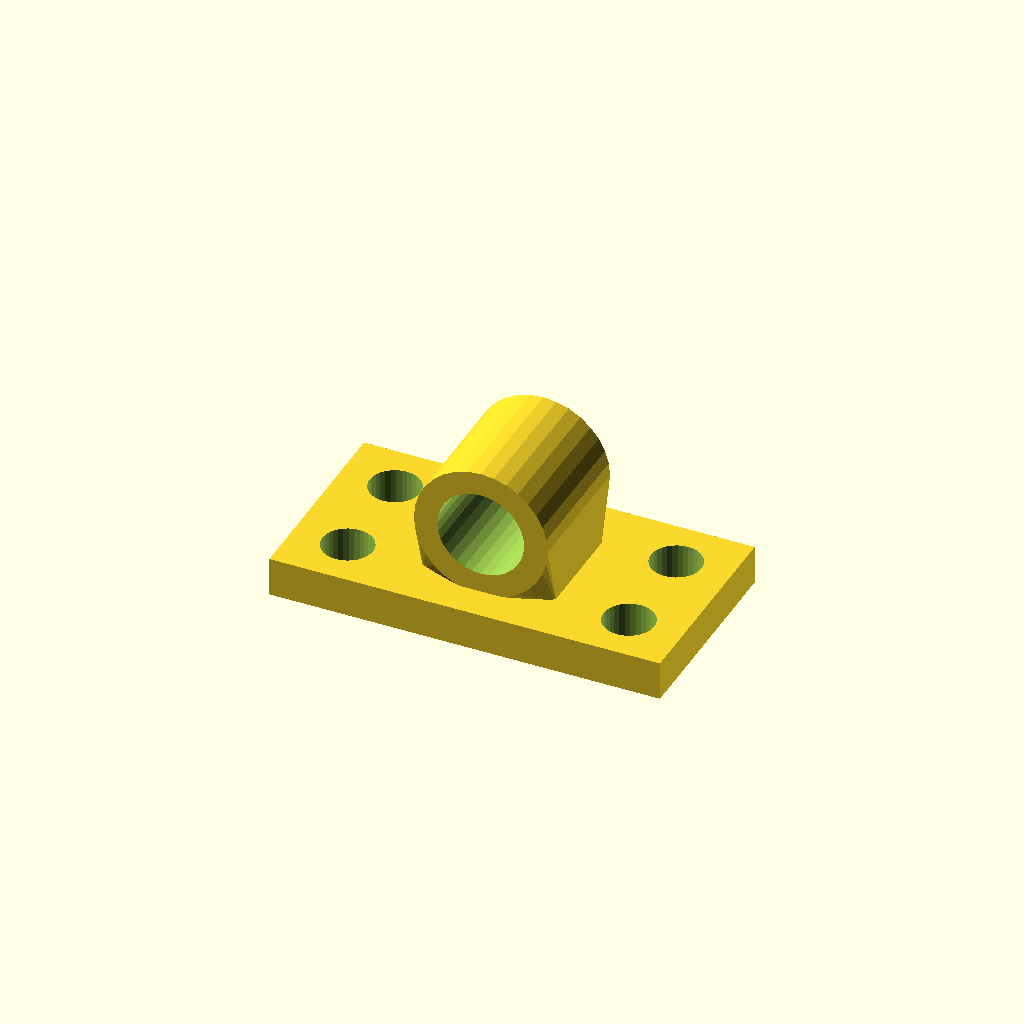
Cell 1: rendered with the file's own defaults.
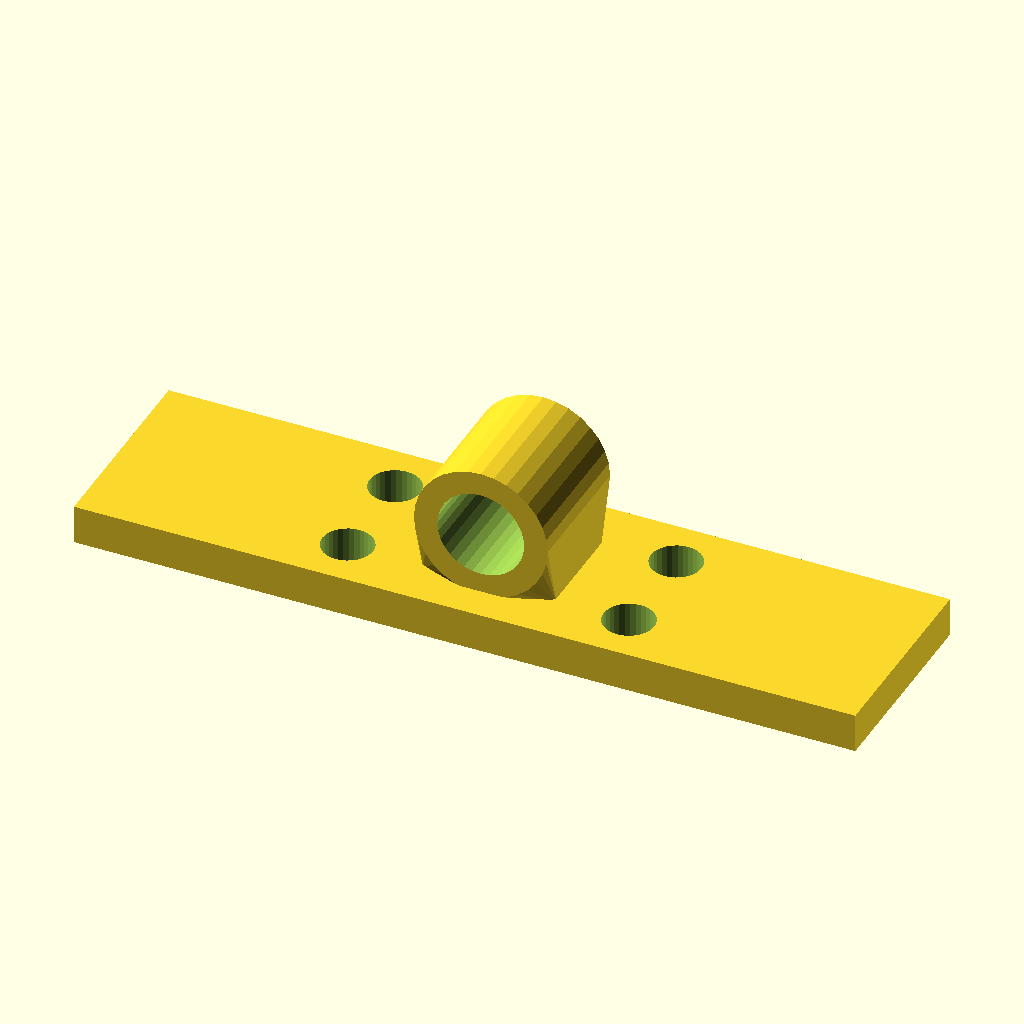
Cell 2 — base_w set to 200, the other parameters unchanged.
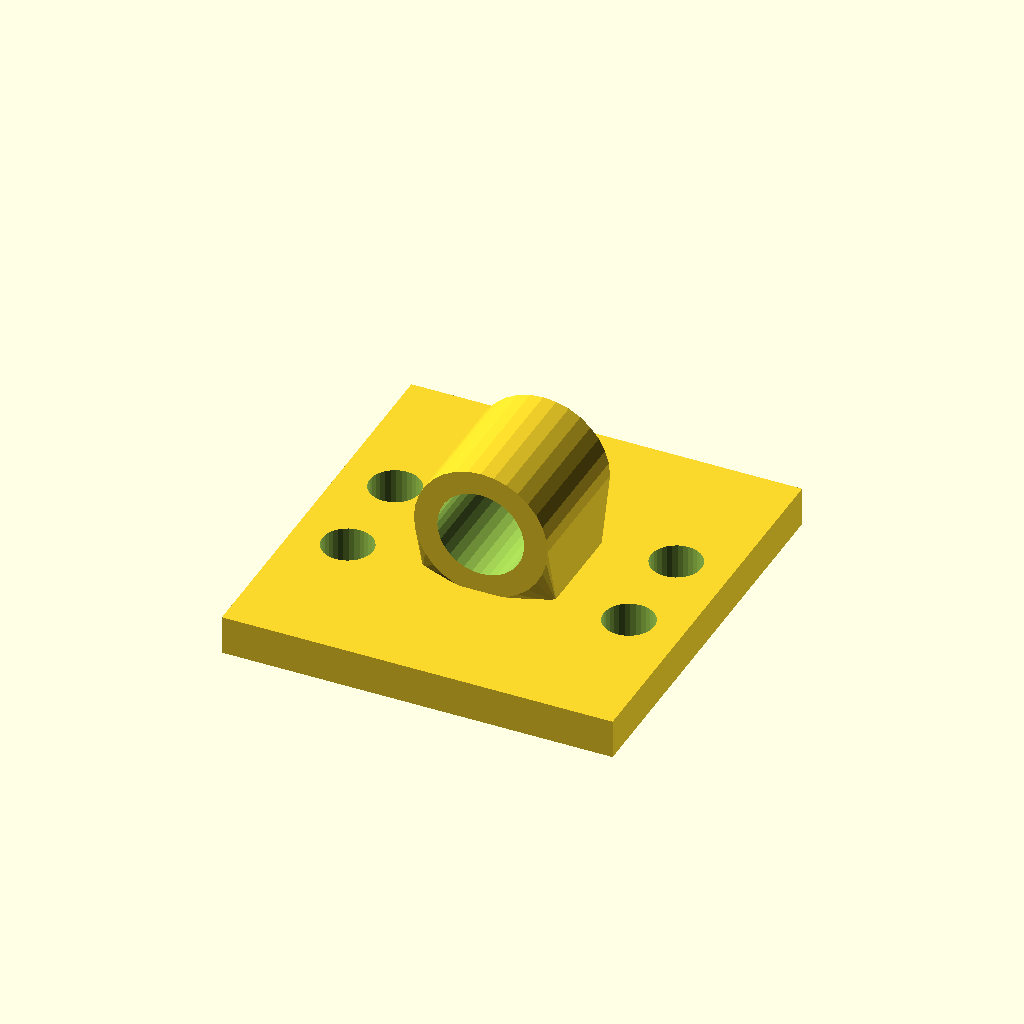
Cell 3: base_d = 104 (everything else at default).
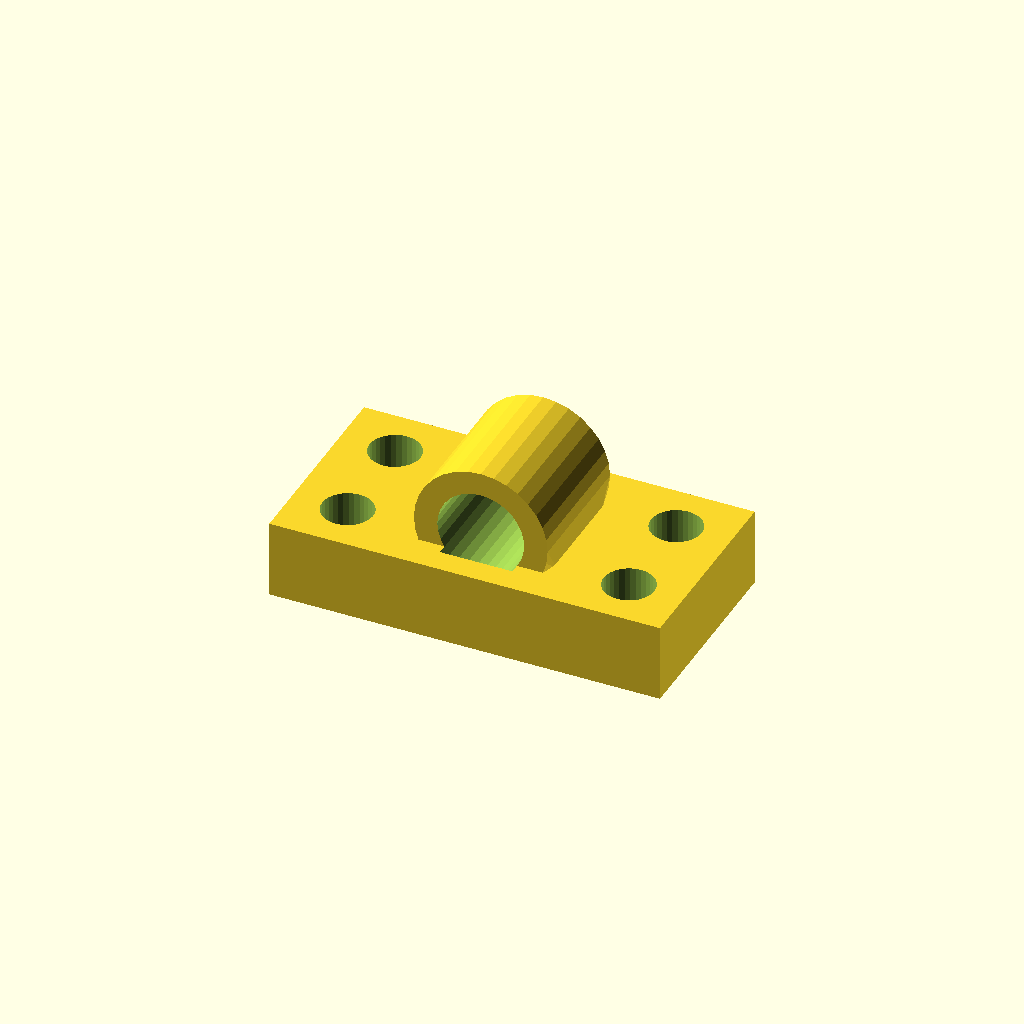
Cell 4: base_t = 20 (everything else at default).
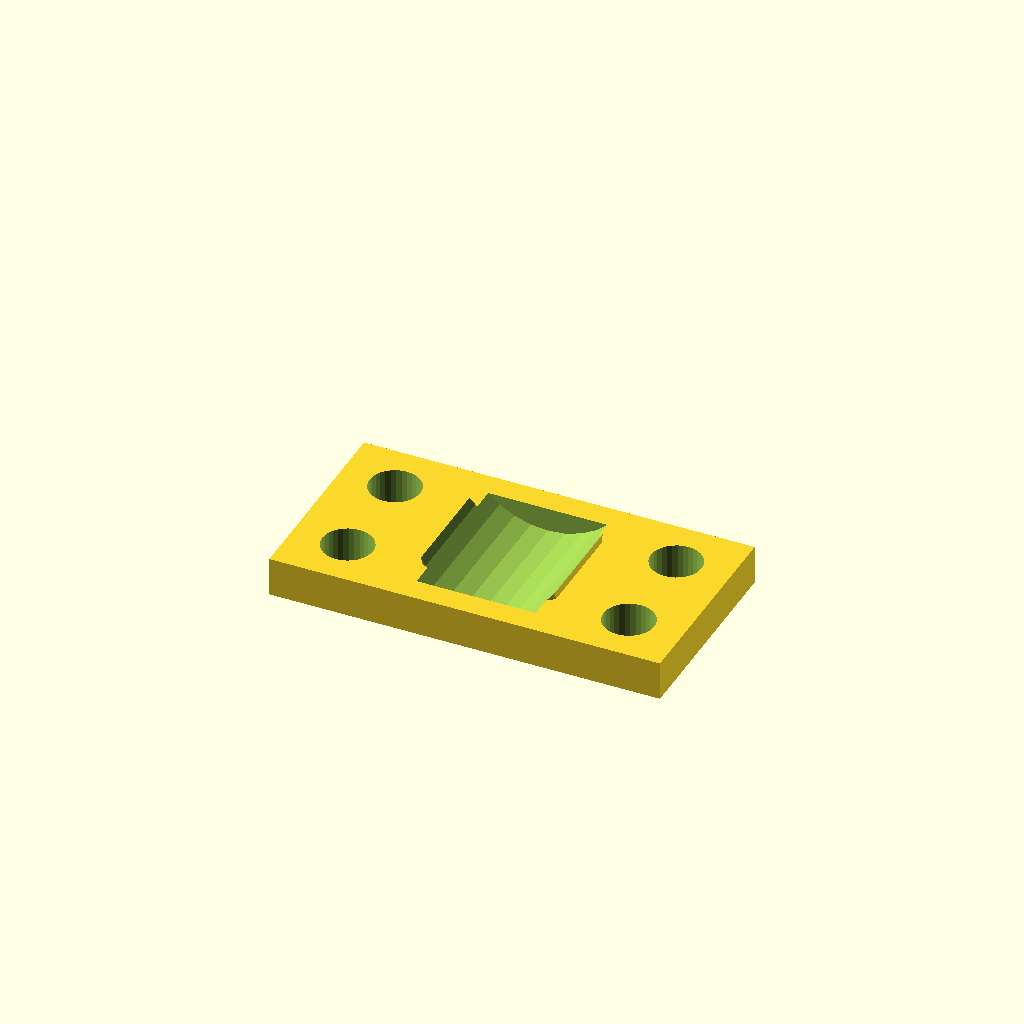
Cell 5: bore_d = 44.46 (everything else at default).
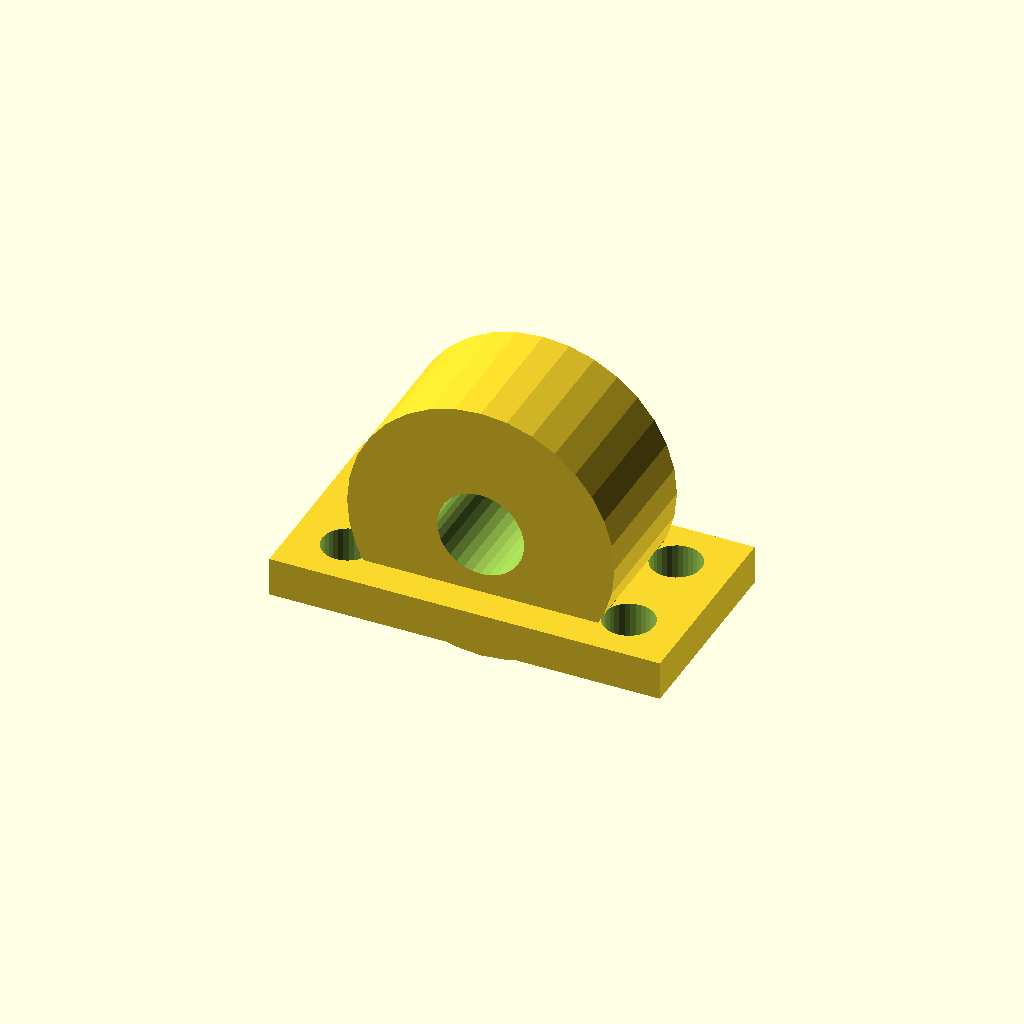
Cell 6: house_r = 34.22 (everything else at default).
All cells are drawn from one camera (rotation 55°, 0°, 25°, orthographic, colour scheme Cornfield), so only the parameter changes between them.
The OpenSCAD source (optional_data/data/gen3/bearingblocks/part_0056.scad):
$fn = 32;

// ----------------------------------------------------------------------
// Bearing block: 100 x 52 mm base, 22.23 mm bore at 26.11 mm
// ----------------------------------------------------------------------

// --- parameters (mm) ---
base_w = 100;             // base width
base_d = 52;              // base depth
base_t = 10;              // base thickness
bore_d = 22.23;           // shaft / bearing bore
house_r = 17.11;          // housing outer radius
house_len = 34.32;        // housing length along the shaft
foot_w = 34.22;           // foot width under the housing
foot_len = 24.32;         // foot length along the shaft
axis_z = 26.11;           // bore axis height above the base
holes_d = 13;             // mounting holes
hole_x = 36;              // mounting hole spacing

difference() {
  union() {
    /* base plate with its underside on z = 0 */
    translate([0, 0, base_t / 2]) cube([base_w, base_d, base_t], center = true);
    /* hull foot: a straight web blending into the round housing */
    hull() {
      translate([0, 0, base_t - 0.5]) cube([foot_w, foot_len, 1.6], center = true);
      translate([0, 0, axis_z]) rotate([-90, 0, 0]) cylinder(h = house_len, d = 2 * house_r, center = true);
    }
  }
  /* bore through the housing, 2.5 mm clear on both sides */
  translate([0, 0, axis_z]) rotate([-90, 0, 0]) cylinder(h = house_len + 5, d = bore_d, center = true);
  /* mounting holes through the base plate */
  for (hx = [-36, 36]) {
    for (hy = [-13, 13]) {
      translate([hx, hy, -2.5]) cylinder(h = base_t + 5, d = holes_d);
    }
  }
}
Customizer parameters (derived from the source; name, type, default, range or options):
base_w: number, default 100
base_d: number, default 52
base_t: number, default 10
bore_d: number, default 22.23
house_r: number, default 17.11
house_len: number, default 34.32
foot_w: number, default 34.22
foot_len: number, default 24.32
axis_z: number, default 26.11
holes_d: number, default 13
hole_x: number, default 36
